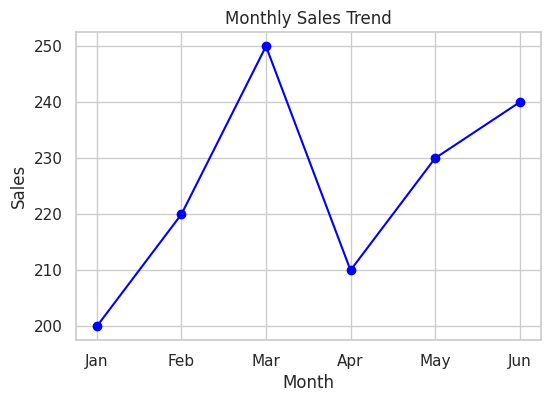
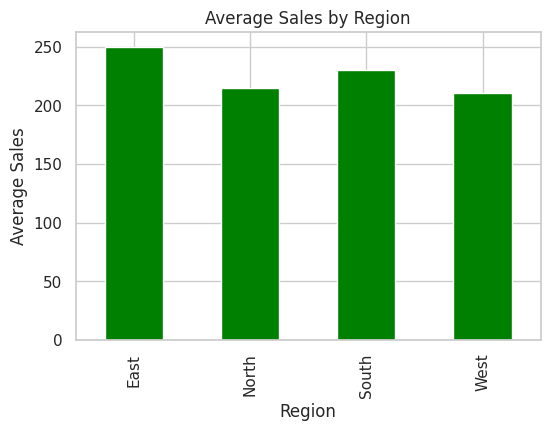
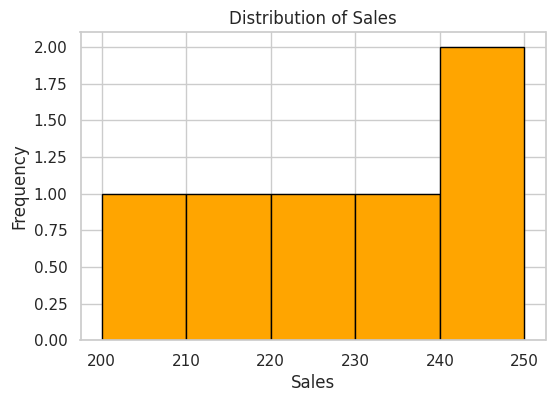
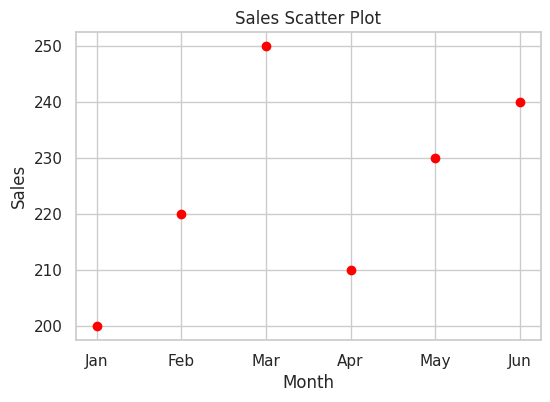

Python code for these plots, in order:
import pandas as pd
import matplotlib.pyplot as plt
import seaborn as sns


### Task 1: Load and Explore the Dataset


# Creating a simple dataset
data = {
    "Month": ["Jan", "Feb", "Mar", "Apr", "May", "Jun"],
    "Sales": [200, 220, 250, 210, 230, 240],
    "Region": ["North", "South", "East", "West", "North", "South"]
}

# Convert dictionary to pandas DataFrame
df = pd.DataFrame(data)

# Display first few rows
print("First few rows of the dataset:")
print(df.head())

# Check data types and missing values
print("\nData types and missing values:")
print(df.info())

# Check for missing values
print("\nMissing values:")
print(df.isnull().sum())


### Task 2: Basic Data Analysis


# Basic statistics
print("\nBasic statistics:")
print(df.describe())

# Group by Region and calculate mean Sales
grouped = df.groupby("Region")["Sales"].mean()
print("\nAverage Sales per Region:")
print(grouped)


### Task 3: Data Visualization


# Use seaborn style
sns.set(style="whitegrid")

# 1. Line chart - Sales trend over months
plt.figure(figsize=(6,4))
plt.plot(df["Month"], df["Sales"], marker='o', color='blue')
plt.title("Monthly Sales Trend")
plt.xlabel("Month")
plt.ylabel("Sales")
plt.show()

# 2. Bar chart - Average sales by region
plt.figure(figsize=(6,4))
grouped.plot(kind='bar', color='green')
plt.title("Average Sales by Region")
plt.xlabel("Region")
plt.ylabel("Average Sales")
plt.show()

# 3. Histogram - Distribution of Sales
plt.figure(figsize=(6,4))
plt.hist(df["Sales"], bins=5, color='orange', edgecolor='black')
plt.title("Distribution of Sales")
plt.xlabel("Sales")
plt.ylabel("Frequency")
plt.show()

# 4. Scatter plot - Month vs Sales (just as an example)
plt.figure(figsize=(6,4))
plt.scatter(df["Month"], df["Sales"], color='red')
plt.title("Sales Scatter Plot")
plt.xlabel("Month")
plt.ylabel("Sales")
plt.show()


# Observations

print("\nObservations:")
print("1. Sales gradually increase over the first 3 months, dip slightly in April, then rise again.")
print("2. The North and South regions have similar average sales.")
print("3. The sales distribution is fairly uniform across the months.")
